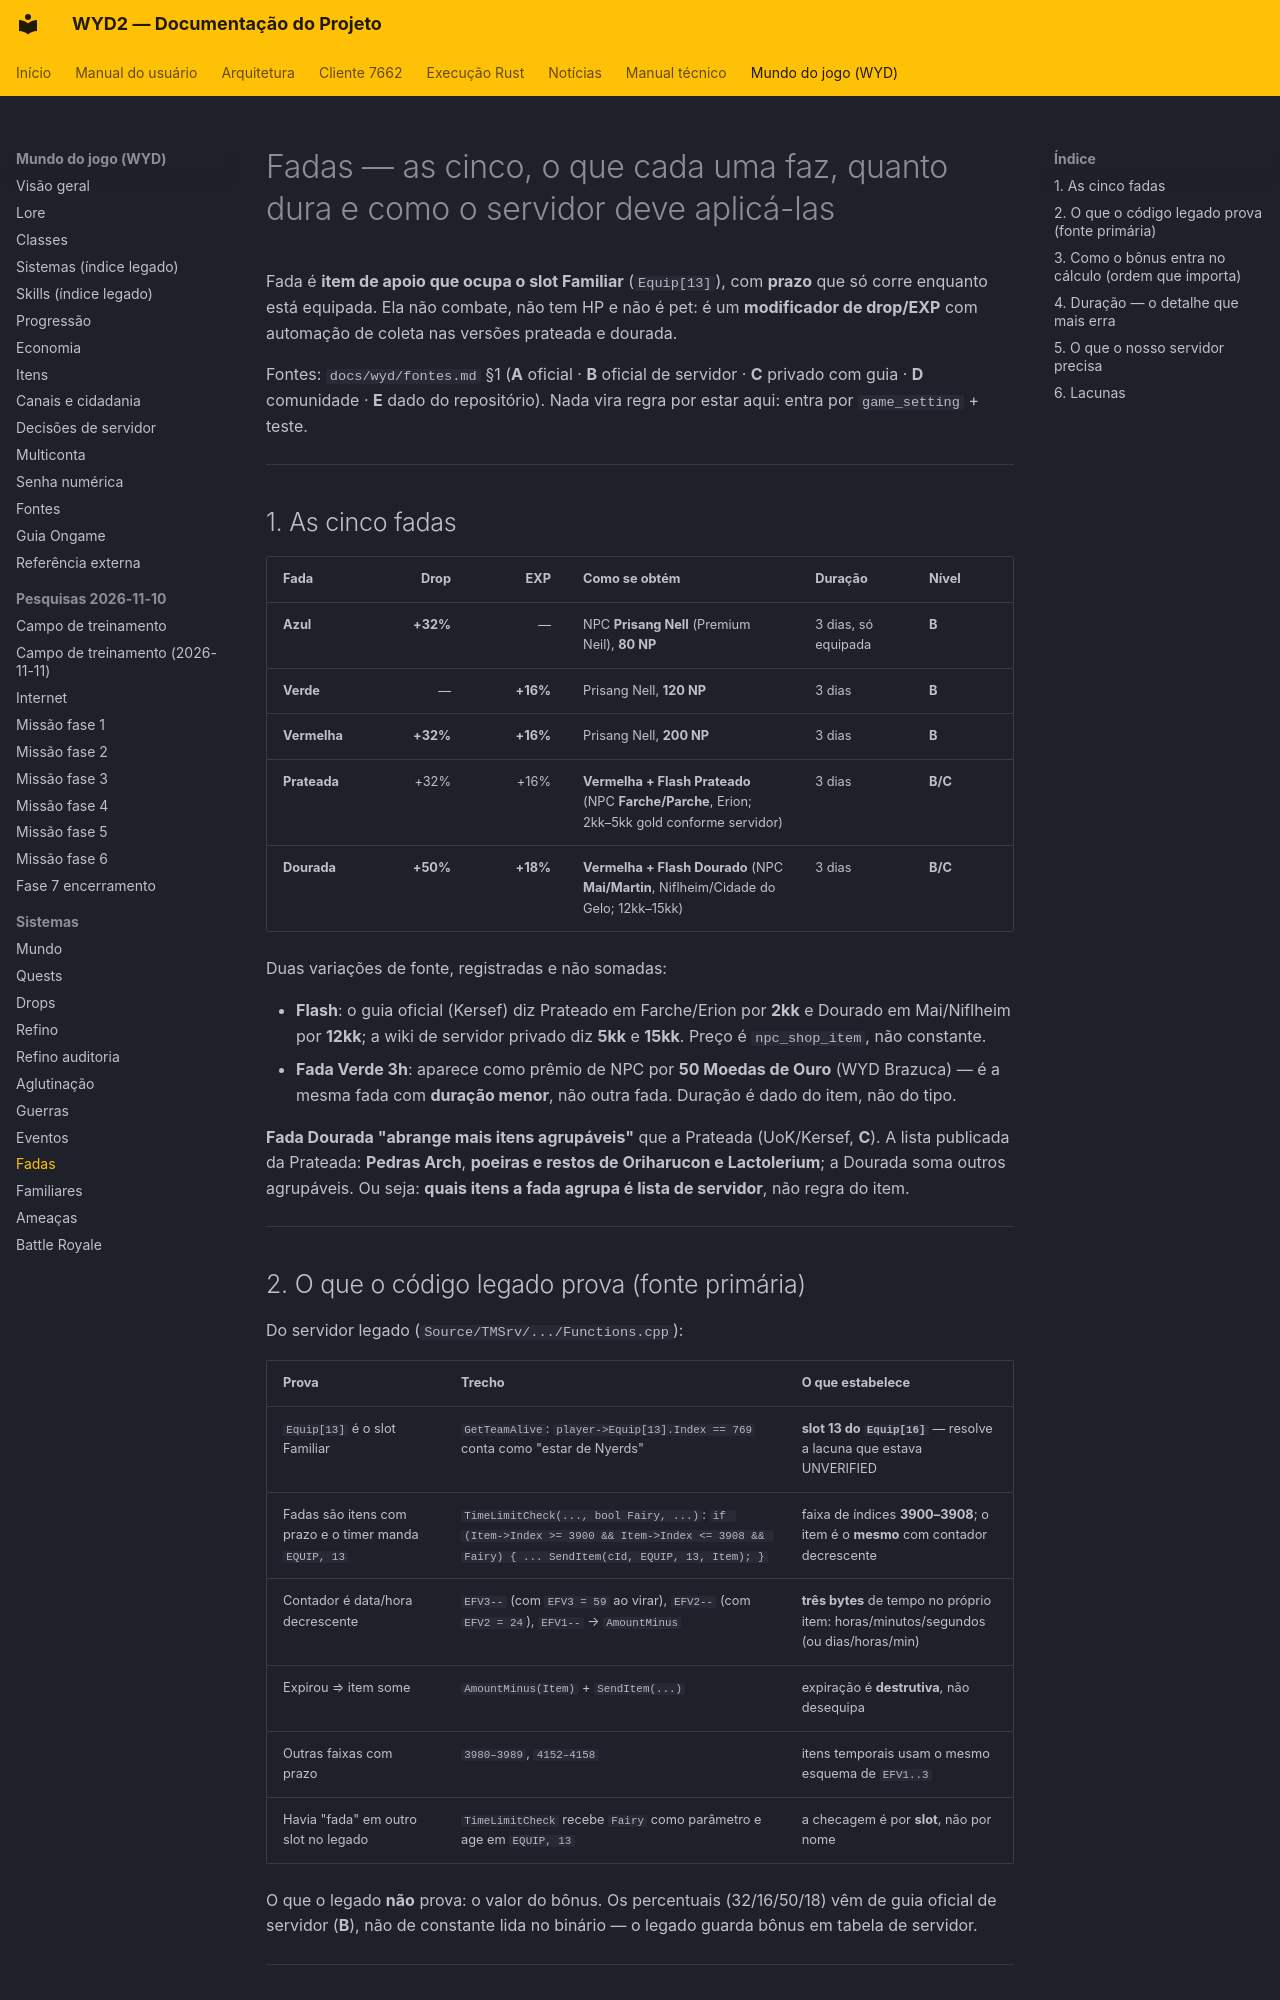

repository: lucascantarelli/OpenWYD-NextGen · page: wyd/sistemas/fadas/index.html · generator: mkdocs

# Fadas — as cinco, o que cada uma faz, quanto dura e como o servidor deve aplicá-las

Fada é **item de apoio que ocupa o slot Familiar** (`Equip[13]`), com **prazo** que só corre
enquanto está equipada. Ela não combate, não tem HP e não é pet: é um **modificador de drop/EXP**
com automação de coleta nas versões prateada e dourada.

Fontes: `docs/wyd/fontes.md` §1 (**A** oficial · **B** oficial de servidor · **C** privado com guia ·
**D** comunidade · **E** dado do repositório). Nada vira regra por estar aqui: entra por
`game_setting` + teste.

---

## 1. As cinco fadas

| Fada | Drop | EXP | Como se obtém | Duração | Nível |
|---|---:|---:|---|---|---|
| **Azul** | **+32%** | — | NPC **Prisang Nell** (Premium Neil), **80 NP** | 3 dias, só equipada | **B** |
| **Verde** | — | **+16%** | Prisang Nell, **120 NP** | 3 dias | **B** |
| **Vermelha** | **+32%** | **+16%** | Prisang Nell, **200 NP** | 3 dias | **B** |
| **Prateada** | +32% | +16% | **Vermelha + Flash Prateado** (NPC **Farche/Parche**, Erion; 2kk–5kk gold conforme servidor) | 3 dias | **B/C** |
| **Dourada** | **+50%** | **+18%** | **Vermelha + Flash Dourado** (NPC **Mai/Martin**, Niflheim/Cidade do Gelo; 12kk–15kk) | 3 dias | **B/C** |

Duas variações de fonte, registradas e não somadas:

- **Flash**: o guia oficial (Kersef) diz Prateado em Farche/Erion por **2kk** e Dourado em
  Mai/Niflheim por **12kk**; a wiki de servidor privado diz **5kk** e **15kk**. Preço é
  `npc_shop_item`, não constante.
- **Fada Verde 3h**: aparece como prêmio de NPC por **50 Moedas de Ouro** (WYD Brazuca) — é a
  mesma fada com **duração menor**, não outra fada. Duração é dado do item, não do tipo.

**Fada Dourada "abrange mais itens agrupáveis"** que a Prateada (UoK/Kersef, **C**). A lista
publicada da Prateada: **Pedras Arch**, **poeiras e restos de Oriharucon e Lactolerium**; a
Dourada soma outros agrupáveis. Ou seja: **quais itens a fada agrupa é lista de servidor**, não
regra do item.

---
